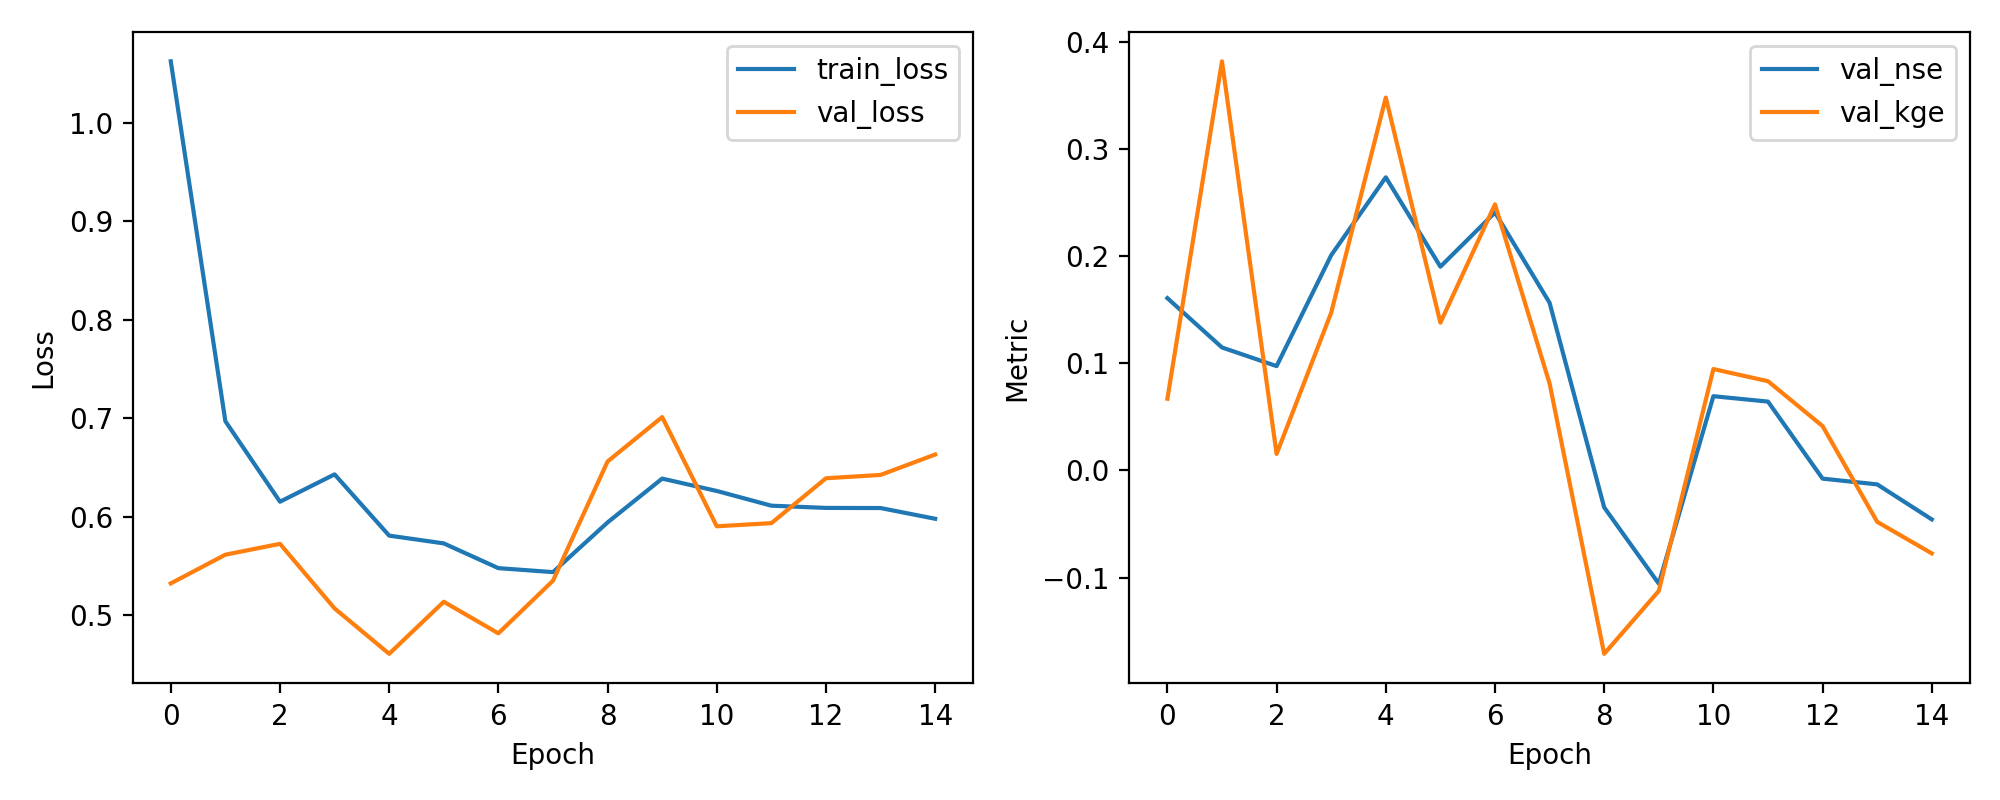

The data file committed next to this chart (first rows):
epoch, train_loss, val_loss, val_nse, val_kge
1, 1.062, 0.5322, 0.1607, 0.06691
2, 0.6969, 0.5614, 0.1147, 0.3816
3, 0.6151, 0.5724, 0.09734, 0.01541
4, 0.6429, 0.5068, 0.2007, 0.1472
5, 0.5807, 0.4608, 0.2734, 0.3478
6, 0.5728, 0.5136, 0.19, 0.1378
7, 0.5477, 0.4815, 0.2406, 0.2482
8, 0.5437, 0.535, 0.1564, 0.08107
9, 0.5941, 0.6559, -0.03443, -0.171
10, 0.6386, 0.701, -0.1056, -0.1123
11, 0.6261, 0.5902, 0.06926, 0.09458
12, 0.6111, 0.5934, 0.06424, 0.08327
13, 0.6088, 0.6389, -0.007598, 0.04139
14, 0.6087, 0.6423, -0.01296, -0.04788
15, 0.5978, 0.663, -0.04562, -0.07734
